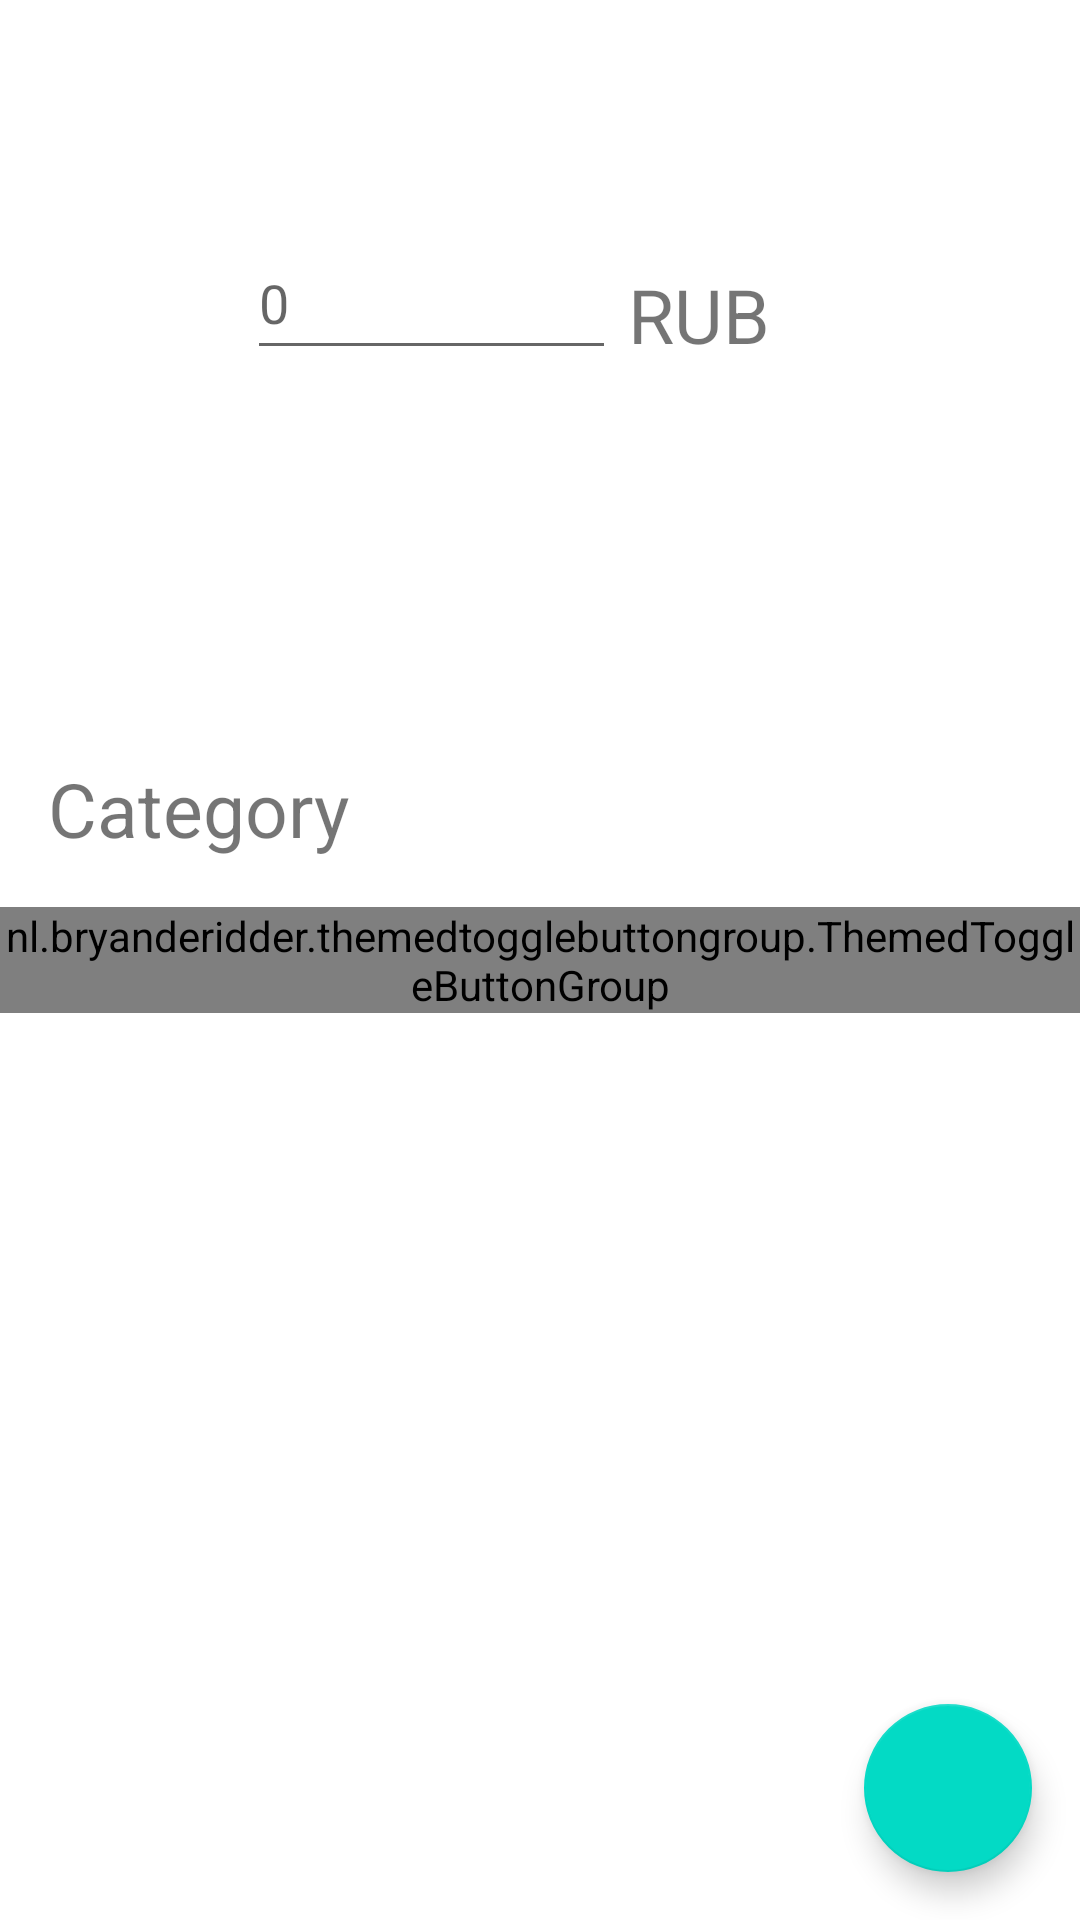

Write the Android layout XML for this screen, with the resource values it uses.
<!-- AndroidManifest.xml: application theme Theme.ExpenseManager -->
<!-- res/layout/fragment_add_expense.xml -->
<?xml version="1.0" encoding="utf-8"?>
<androidx.constraintlayout.widget.ConstraintLayout xmlns:android="http://schemas.android.com/apk/res/android"
    xmlns:app="http://schemas.android.com/apk/res-auto"
    xmlns:tools="http://schemas.android.com/tools"
    android:id="@+id/frameLayout"
    android:layout_width="match_parent"
    android:layout_height="match_parent"
    tools:context=".AddExpenseFragment" >


    <com.google.android.material.floatingactionbutton.FloatingActionButton
        android:id="@+id/fab_submit"
        android:layout_width="wrap_content"
        android:layout_height="wrap_content"
        android:layout_gravity="bottom|end"
        android:layout_marginEnd="16dp"
        android:layout_marginBottom="16dp"
        app:layout_constraintBottom_toBottomOf="parent"
        app:layout_constraintEnd_toEndOf="parent"
        app:srcCompat="@drawable/ic_baseline_check_24"
        tools:ignore="SpeakableTextPresentCheck"
        android:contentDescription="@string/add_expense" />

    <nl.bryanderidder.themedtogglebuttongroup.ThemedToggleButtonGroup

        android:id="@+id/category_button_group"
        android:layout_width="match_parent"
        android:layout_height="wrap_content"
        android:layout_centerInParent="true"
        app:flexWrap="wrap"
        app:justifyContent="space_between"
        app:layout_constraintBottom_toBottomOf="parent"
        app:layout_constraintEnd_toEndOf="parent"
        app:layout_constraintStart_toStartOf="parent"
        app:layout_constraintTop_toTopOf="parent"
        app:toggle_requiredAmount="1"
        app:toggle_selectAnimation="circular_reveal"
        app:toggle_selectableAmount="1">

        <nl.bryanderidder.themedtogglebuttongroup.ThemedButton
            android:id="@+id/category_food_and_drinks"
            android:layout_width="wrap_content"
            android:layout_height="38dp"
            android:layout_margin="15dp"
            app:toggle_selectedBackgroundColor="#03A9F4"
            app:toggle_text="@string/food_and_drinks" />

        <nl.bryanderidder.themedtogglebuttongroup.ThemedButton
            android:id="@+id/category_shopping"
            android:layout_width="wrap_content"
            android:layout_height="38dp"
            android:layout_margin="15dp"
            app:toggle_selectedBackgroundColor="#FF5722"
            app:toggle_text="@string/shopping" />

        <nl.bryanderidder.themedtogglebuttongroup.ThemedButton
            android:id="@+id/category_transport"
            android:layout_width="wrap_content"
            android:layout_height="38dp"
            android:layout_margin="15dp"
            app:toggle_selectedBackgroundColor="#673AB7"
            app:toggle_text="@string/transport" />

        <nl.bryanderidder.themedtogglebuttongroup.ThemedButton
            android:id="@+id/category_leisure"
            android:layout_width="wrap_content"
            android:layout_height="38dp"
            android:layout_margin="15dp"
            app:toggle_selectedBackgroundColor="#009688"
            app:toggle_text="@string/leisure" />

        <nl.bryanderidder.themedtogglebuttongroup.ThemedButton
            android:id="@+id/category_health"
            android:layout_width="wrap_content"
            android:layout_height="38dp"
            android:layout_margin="15dp"
            app:toggle_selectedBackgroundColor="#E91E63"
            app:toggle_text="@string/health" />

        <nl.bryanderidder.themedtogglebuttongroup.ThemedButton
            android:id="@+id/category_utilities"
            android:layout_width="wrap_content"
            android:layout_height="38dp"
            android:layout_margin="15dp"
            app:toggle_selectedBackgroundColor="#CDDC39"
            app:toggle_text="@string/utilities" />

    </nl.bryanderidder.themedtogglebuttongroup.ThemedToggleButtonGroup>

    <EditText
        android:id="@+id/amount"
        android:layout_width="123dp"
        android:layout_height="48dp"
        android:ems="10"
        android:hint="@string/Zero"
        android:importantForAutofill="no"
        android:inputType="number"
        android:minHeight="48dp"
        app:layout_constraintBottom_toBottomOf="parent"
        app:layout_constraintEnd_toEndOf="parent"
        app:layout_constraintHorizontal_bias="0.347"
        app:layout_constraintStart_toStartOf="parent"
        app:layout_constraintTop_toTopOf="parent"
        app:layout_constraintVertical_bias="0.127"
        tools:ignore="LabelFor" />

    <TextView
        android:id="@+id/currency"
        android:layout_width="wrap_content"
        android:layout_height="wrap_content"
        android:layout_marginStart="4dp"
        android:layout_marginTop="88dp"
        android:text="@string/rub"
        android:textSize="25sp"
        app:layout_constraintStart_toEndOf="@+id/amount"
        app:layout_constraintTop_toTopOf="parent" />

    <TextView
        android:id="@+id/textView"
        android:layout_width="wrap_content"
        android:layout_height="wrap_content"
        android:layout_marginStart="16dp"
        android:layout_marginBottom="16dp"
        android:text="@string/category"
        android:textSize="25sp"
        app:layout_constraintBottom_toTopOf="@+id/category_button_group"
        app:layout_constraintStart_toStartOf="parent" />

</androidx.constraintlayout.widget.ConstraintLayout>
<!-- resources referenced by this layout -->
<resources>
  <string name="Zero">0</string>
  <string name="add_expense">Add expense</string>
  <string name="category">Category</string>
  <string name="food_and_drinks">Food and drinks</string>
  <string name="health">Health</string>
  <string name="leisure">Leisure</string>
  <string name="rub">RUB</string>
  <string name="shopping">Shopping</string>
  <string name="transport">Transport</string>
  <string name="utilities">Utilities</string>
  <style name="Theme.ExpenseManager" parent="Theme.MaterialComponents.DayNight.DarkActionBar">
          
          <item name="colorPrimary">@color/purple_500</item>
          <item name="colorPrimaryVariant">@color/purple_700</item>
          <item name="colorOnPrimary">@color/white</item>
          
          <item name="colorSecondary">@color/teal_200</item>
          <item name="colorSecondaryVariant">@color/teal_700</item>
          <item name="colorOnSecondary">@color/black</item>
          
          <item name="android:actionBarStyle">@style/ThemeActionBar</item>
  
          
      </style>
  <style name="ThemeActionBar" parent="Widget.AppCompat.Light.ActionBar.Solid">
          <item name="android:background">@null</item>
          <item name="android:actionMenuTextColor">@color/black</item>
      </style>
  <!-- not gathered from this repository: default colours our renderer supplied (Android Studio template values) -->
  <color name="purple_500">#FF6200EE</color>
  <color name="purple_700">#FF3700B3</color>
  <color name="teal_200">#FF03DAC5</color>
  <color name="teal_700">#FF018786</color>
  <color name="black">#FF000000</color>
  <color name="white">#FFFFFFFF</color>
</resources>
